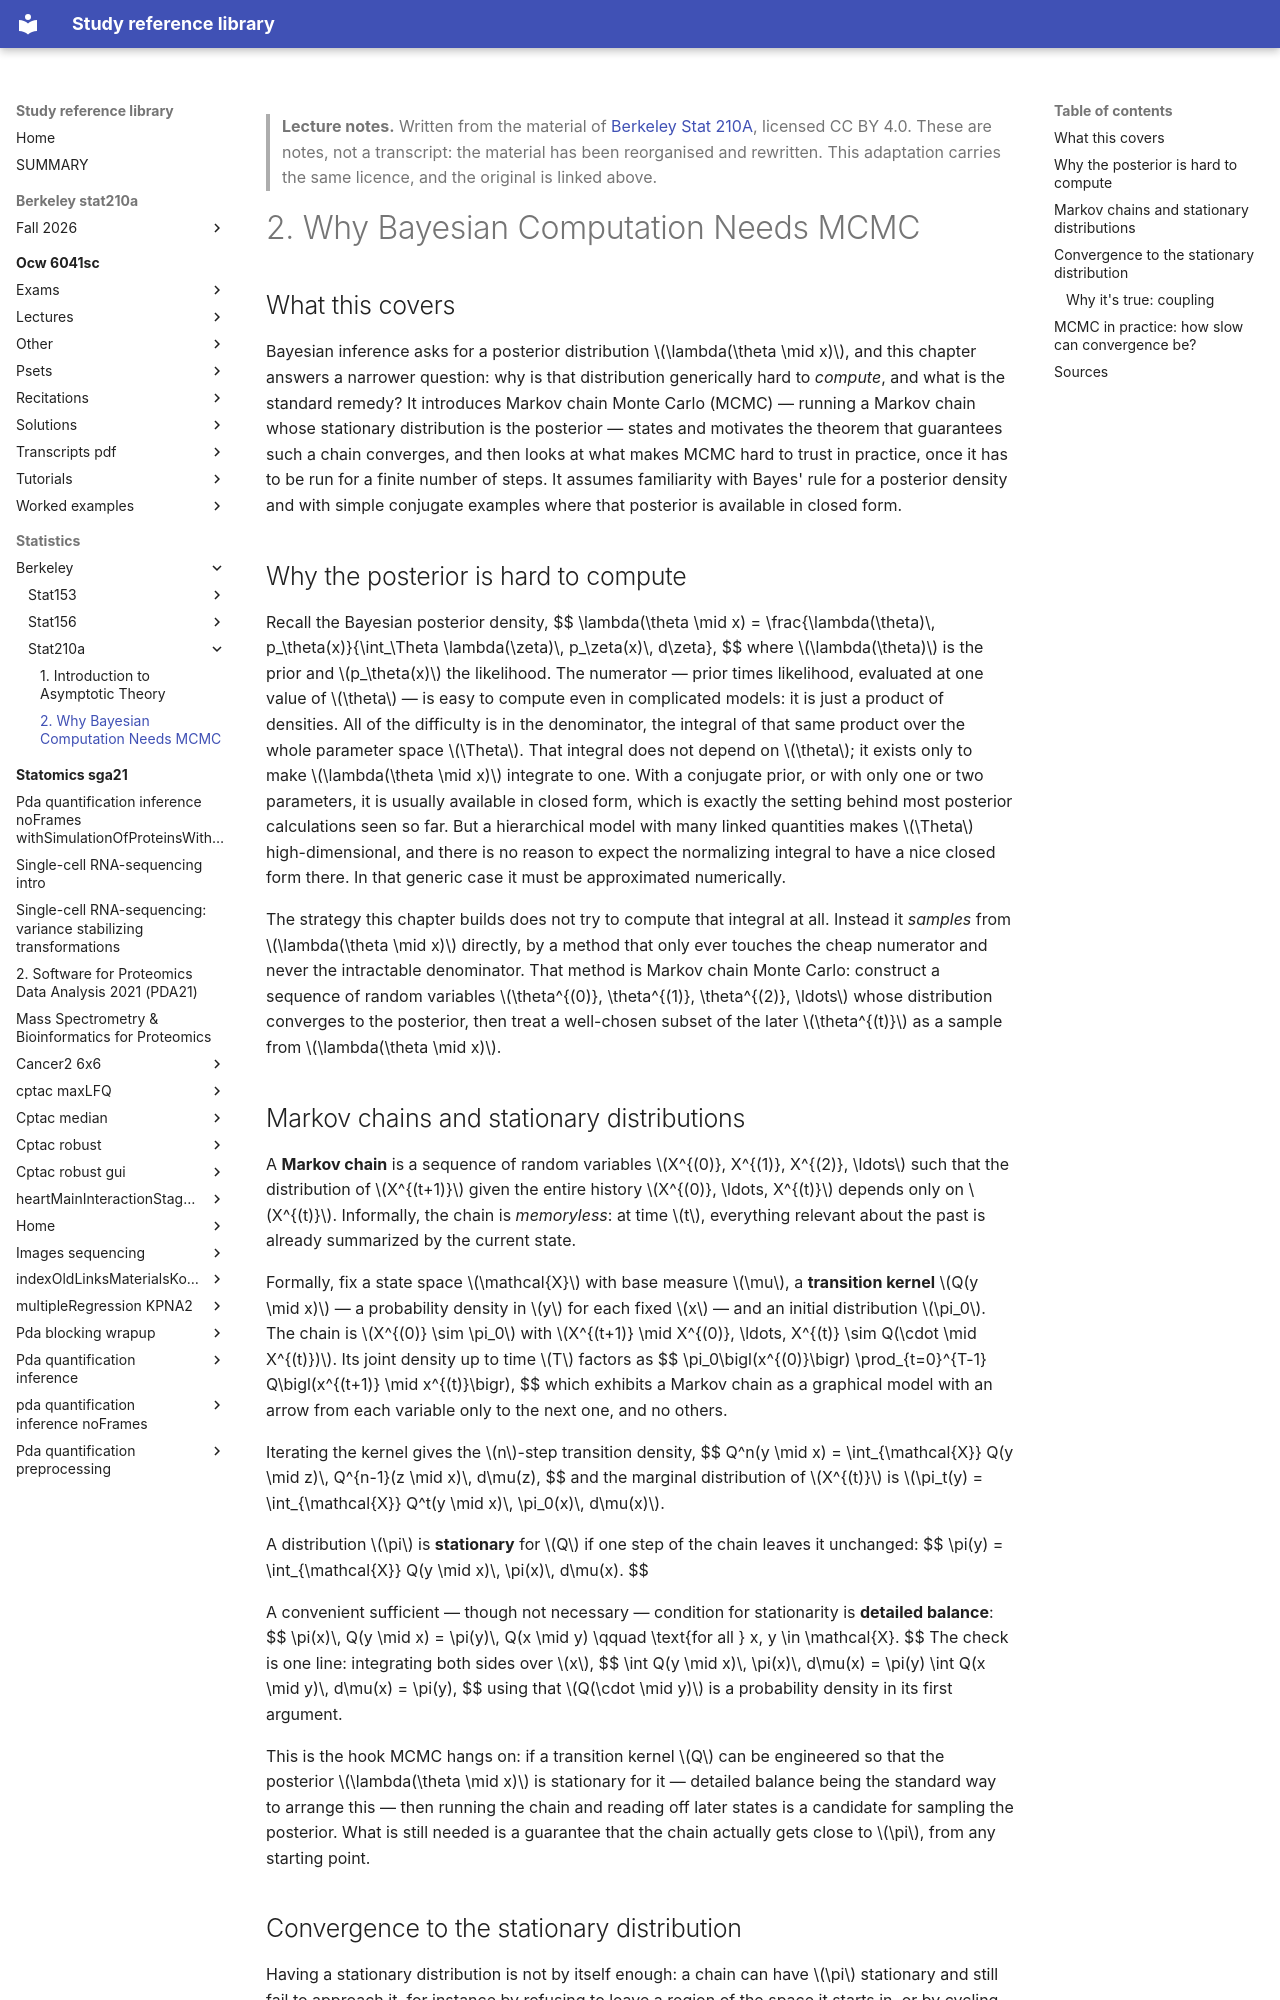

repository: Claptar/knowledge-base-library · page: statistics/berkeley/stat210a/02-why-bayesian-computation-needs-mcmc/index.html · generator: mkdocs

---
title: "2. Why Bayesian Computation Needs MCMC"
course: "Berkeley Stat 210A"
chapter: 2
source: "https://github.com/berkeley-stat210a"
licence: "CC BY 4.0"
written: "2026-09-20"
---

> **Lecture notes.** Written from the material of [Berkeley Stat 210A](https://github.com/berkeley-stat210a), licensed CC BY 4.0. These are notes, not a transcript: the material has been reorganised and rewritten. This adaptation carries the same licence, and the original is linked above.

# 2. Why Bayesian Computation Needs MCMC

## What this covers

Bayesian inference asks for a posterior distribution $\lambda(\theta \mid x)$, and this chapter
answers a narrower question: why is that distribution generically hard to *compute*, and what is
the standard remedy? It introduces Markov chain Monte Carlo (MCMC) — running a Markov chain whose
stationary distribution is the posterior — states and motivates the theorem that guarantees such a
chain converges, and then looks at what makes MCMC hard to trust in practice, once it has to be run
for a finite number of steps. It assumes familiarity with Bayes' rule for a posterior density and
with simple conjugate examples where that posterior is available in closed form.

## Why the posterior is hard to compute

Recall the Bayesian posterior density,
$$
\lambda(\theta \mid x) = \frac{\lambda(\theta)\, p_\theta(x)}{\int_\Theta \lambda(\zeta)\, p_\zeta(x)\, d\zeta},
$$
where $\lambda(\theta)$ is the prior and $p_\theta(x)$ the likelihood. The numerator — prior times
likelihood, evaluated at one value of $\theta$ — is easy to compute even in complicated models: it
is just a product of densities. All of the difficulty is in the denominator, the integral of that
same product over the whole parameter space $\Theta$. That integral does not depend on $\theta$; it
exists only to make $\lambda(\theta \mid x)$ integrate to one. With a conjugate prior, or with only
one or two parameters, it is usually available in closed form, which is exactly the setting behind
most posterior calculations seen so far. But a hierarchical model with many linked quantities makes
$\Theta$ high-dimensional, and there is no reason to expect the normalizing integral to have a nice
closed form there. In that generic case it must be approximated numerically.

The strategy this chapter builds does not try to compute that integral at all. Instead it *samples*
from $\lambda(\theta \mid x)$ directly, by a method that only ever touches the cheap numerator and
never the intractable denominator. That method is Markov chain Monte Carlo: construct a sequence of
random variables $\theta^{(0)}, \theta^{(1)}, \theta^{(2)}, \ldots$ whose distribution converges to
the posterior, then treat a well-chosen subset of the later $\theta^{(t)}$ as a sample from
$\lambda(\theta \mid x)$.

## Markov chains and stationary distributions

A **Markov chain** is a sequence of random variables $X^{(0)}, X^{(1)}, X^{(2)}, \ldots$ such that
the distribution of $X^{(t+1)}$ given the entire history $X^{(0)}, \ldots, X^{(t)}$ depends only on
$X^{(t)}$. Informally, the chain is *memoryless*: at time $t$, everything relevant about the past is
already summarized by the current state.

Formally, fix a state space $\mathcal{X}$ with base measure $\mu$, a **transition kernel**
$Q(y \mid x)$ — a probability density in $y$ for each fixed $x$ — and an initial distribution
$\pi_0$. The chain is $X^{(0)} \sim \pi_0$ with $X^{(t+1)} \mid X^{(0)}, \ldots, X^{(t)} \sim
Q(\cdot \mid X^{(t)})$. Its joint density up to time $T$ factors as
$$
\pi_0\bigl(x^{(0)}\bigr) \prod_{t=0}^{T-1} Q\bigl(x^{(t+1)} \mid x^{(t)}\bigr),
$$
which exhibits a Markov chain as a graphical model with an arrow from each variable only to the
next one, and no others.

Iterating the kernel gives the $n$-step transition density,
$$
Q^n(y \mid x) = \int_{\mathcal{X}} Q(y \mid z)\, Q^{n-1}(z \mid x)\, d\mu(z),
$$
and the marginal distribution of $X^{(t)}$ is
$\pi_t(y) = \int_{\mathcal{X}} Q^t(y \mid x)\, \pi_0(x)\, d\mu(x)$.

A distribution $\pi$ is **stationary** for $Q$ if one step of the chain leaves it unchanged:
$$
\pi(y) = \int_{\mathcal{X}} Q(y \mid x)\, \pi(x)\, d\mu(x).
$$

A convenient sufficient — though not necessary — condition for stationarity is **detailed
balance**:
$$
\pi(x)\, Q(y \mid x) = \pi(y)\, Q(x \mid y) \qquad \text{for all } x, y \in \mathcal{X}.
$$
The check is one line: integrating both sides over $x$,
$$
\int Q(y \mid x)\, \pi(x)\, d\mu(x) = \pi(y) \int Q(x \mid y)\, d\mu(x) = \pi(y),
$$
using that $Q(\cdot \mid y)$ is a probability density in its first argument.

This is the hook MCMC hangs on: if a transition kernel $Q$ can be engineered so that the posterior
$\lambda(\theta \mid x)$ is stationary for it — detailed balance being the standard way to arrange
this — then running the chain and reading off later states is a candidate for sampling the
posterior. What is still needed is a guarantee that the chain actually gets close to $\pi$, from
any starting point.
